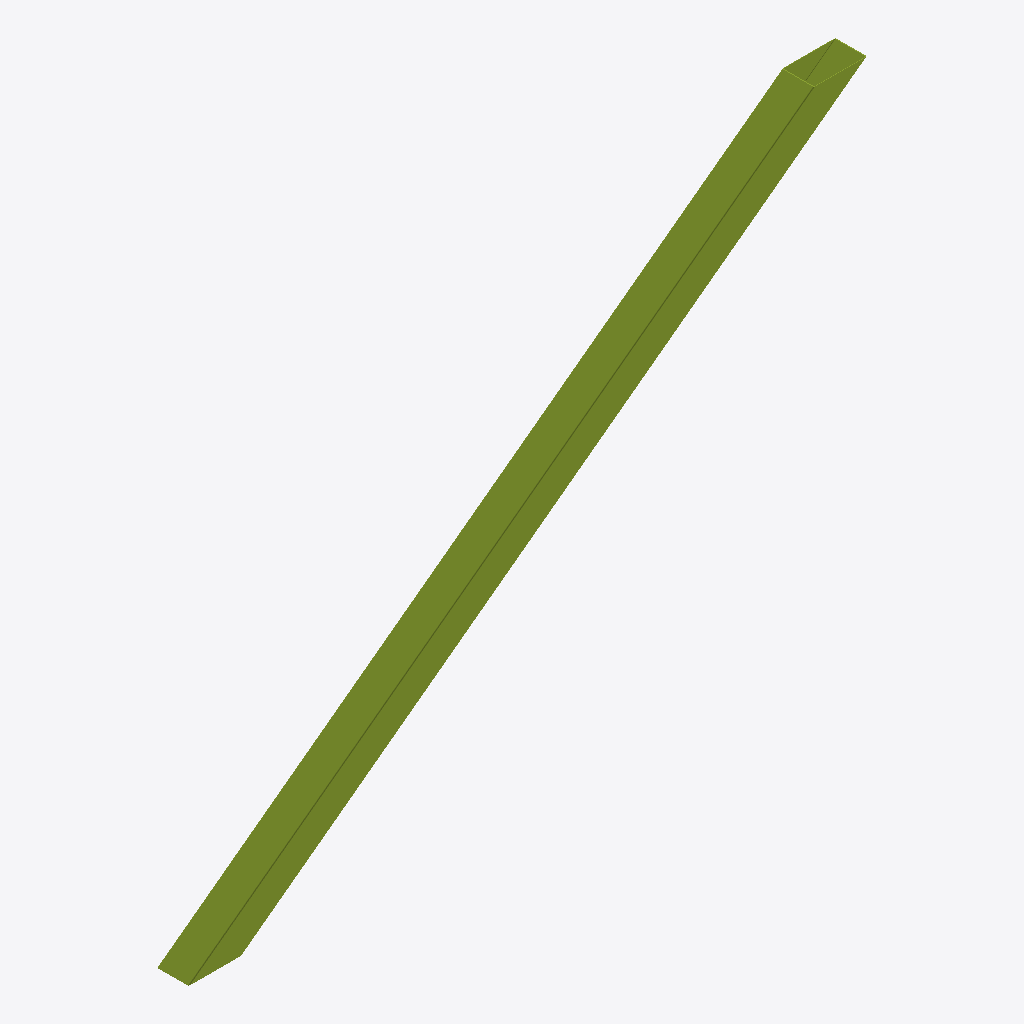
Isometric view of an IFC building model (IFC-SPF (STEP), schema IFC2X3, length unit millimetre), seen from the south-west, elements coloured by IFC class: 1 member (olive).
Extent 5.3 m × 0.2 m × 3.6 m (x, y, z). Storeys (1): Undefined at 0.00 m. Elements (1): 1 IfcMember.

HEADER;
FILE_DESCRIPTION(('ViewDefinition[AISC_Steel_Detailing]','Option [BaseQuantities:Off]','Option [GridExport:On]','Option [Assemblies:Off]','Option [Bolts:On]','Option [Rebars:On]','Option [PourObjects:Off]','Option [Welds:On]','Option [SurfaceTreatments:On]','Option [LocationBy:0]','Option [ViewColors:Off]','Option [SectionedSpine:Off]','[2 more]'),'2;1');
FILE_NAME('b_804_Qty_8.ifc','2026-05-16T11:52:59',('GIOVANNIPC\\gcorrea'),('Structural Designer'),'IFC Database version: Work','Tekla Structures 2020 Service Pack 5, IFC Export','');
FILE_SCHEMA(('IFC2X3'));
ENDSEC;
DATA;
#37=IFCPROJECT('2G7ZFDNE16yBDU14FA92Me',#5,'Proyecto',$,$,$,$,(#11),#36);
#39=IFCSITE('2xvEzEinjBTea80yOTcujY',#5,'Obra',$,$,#38,$,$,.ELEMENT.,$,$,$,$,$);
#41=IFCBUILDING('3LUxPYIpX7iPKcmrX9MkL6',#5,'Undefined',$,$,#40,$,$,.ELEMENT.,$,$,$);
#43=IFCBUILDINGSTOREY('29hdEUCErFze9E_VIAceOd',#5,'Undefined',$,$,#42,$,$,.ELEMENT.,0.0);
#61=IFCMEMBER('0OawFsuyf8SOJF$1qeN4mB',#44,'BEAM','[]250*4','[]250*4',#49,#60,'ID1893a3f6-e3ca-4871-84cf-fc1d285c4c0b');
ENDSEC;
